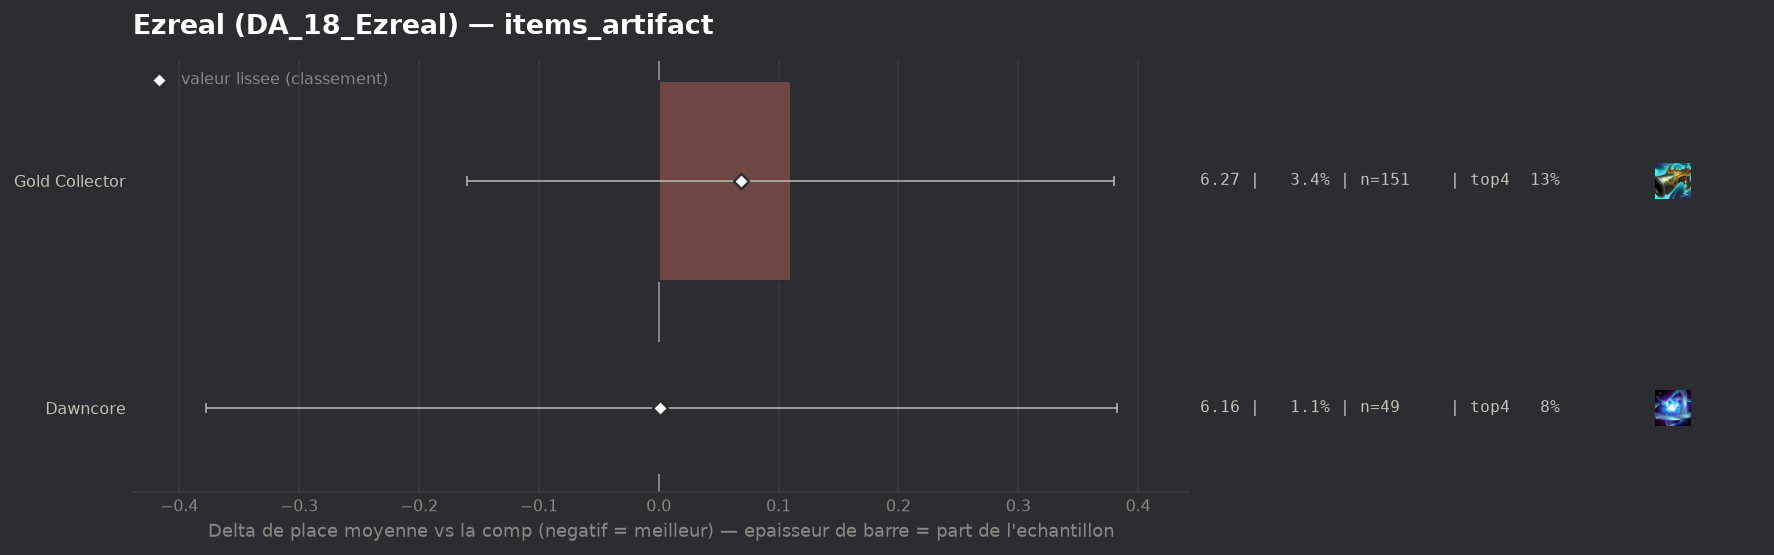

The data file committed next to this chart (first rows):
group, label, n, share, avg_place, shrunk_avg, score, d_avg, d_avg_pess, impact, d_top4, win, top2, top4, sd, z, p, significant
populaire, Dawncore, 49, 0.01096, 6.163, 6.162, 0.001, 0.002, 0.0, -0.0, -0.0876, 0.0204, 0.0204, 0.0816, 1.345, 0.01, 0.9925, False
populaire, Gold Collector, 151, 0.03377, 6.272, 6.231, 0.069, 0.11, 0.0, -0.0023, -0.0434, 0.0199, 0.0464, 0.1258, 1.664, 0.8, 0.4246, False
